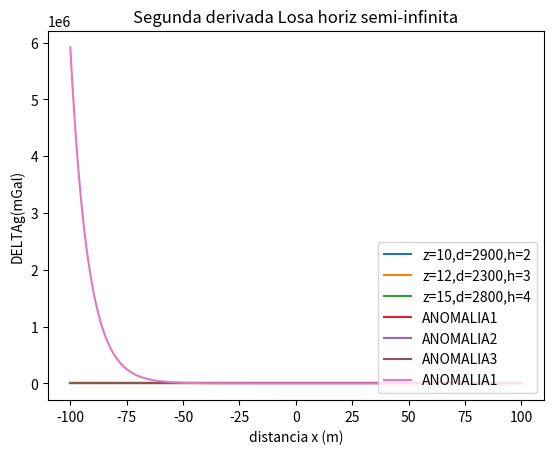

Generate this figure with matplotlib:
import matplotlib.pyplot as plt
import numpy as np
import math

x=np.linspace(-100,100,500)
G=6.67*10**(-11)
z1=10
z2=12
z3=15
d1=2900
d2=2300
d3=2800
h1=2
h2=3
h3=4
ds=2670
PI=3.14159

def anomalia1(x):
	return (2*G*h1*(d1-ds)*((PI/2)+np.arctan(x/z1)))*100000
	
def anomalia2(x):
	return (2*G*h2*(d2-ds)*(PI/2+np.arctan(x/z2)))*100000

def anomalia3(x):
	return (2*G*h3*(d3-ds)*(PI/2+np.arctan(x/z3)))*100000
	
function1=anomalia1(x)
plt.plot(x,function1, label="z=10,d=2900,h=2")
plt.title("Anomalia Gravimetrica Losa horiz semi-infinita")
plt.ylabel("DELTAg(mGal)")
plt.xlabel("distancia x (m)")
plt.legend(loc="lower right")
plt.savefig("anom1.png")
plt.show()

function2=anomalia2(x)
plt.plot(x,function2, label="z=12,d=2300,h=3")
plt.title("Anomalia Gravimetrica Losa horiz semi-infinita")
plt.ylabel("DELTAg(mGal)")
plt.xlabel("distancia x (m)")
plt.legend(loc="lower right")
plt.savefig("anom2.png")
plt.show()

function3=anomalia3(x)
plt.plot(x,function3, label="z=15,d=2800,h=4")
plt.title("Anomalia Gravimetrica Losa horiz semi-infinita")
plt.ylabel("DELTAg(mGal)")
plt.xlabel("distancia x (m)")
plt.legend(loc="lower right")
plt.savefig("anom3.png")
plt.show()
n_points = 500
h = np.logspace(-12, -1, n_points)

def forward(fun, x, h):
    return (fun(x+h) - fun(x))/h
    
def forward2(fun,x,h):
	return (fun(fun(x+h)+fun(h))-fun(fun(x)))/h
    
dev1_a1= forward(anomalia1, x, h)

dev2_a1= forward2(anomalia1, x, h)

dev1_a2= forward(anomalia2, x, h)

dev1_a3= forward(anomalia3, x, h)

plt.plot(x,dev1_a1,label="ANOMALIA1") 
plt.title("Primera derivada Losa horiz semi-infinita")
plt.ylabel("DELTAg(mGal)")
plt.xlabel("distancia x (m)")
plt.legend(loc="lower right")
plt.savefig("deriv_anom1.png")
plt.show()

plt.plot(x,dev1_a2,label="ANOMALIA2") 
plt.title("Primera derivada Losa horiz semi-infinita")
plt.ylabel("DELTAg(mGal)")
plt.xlabel("distancia x (m)")
plt.legend(loc="lower right")
plt.savefig("deriv_anom2.png")
plt.show()

plt.plot(x,dev1_a3,label="ANOMALIA3") 
plt.title("Primera derivada Losa horiz semi-infinita")
plt.ylabel("DELTAg(mGal)")
plt.xlabel("distancia x (m)")
plt.legend(loc="lower right")
plt.savefig("deriv_anom3.png")
plt.show()

plt.plot(x,dev2_a1, label="ANOMALIA1")
plt.title("Segunda derivada Losa horiz semi-infinita")
plt.ylabel("DELTAg(mGal)")
plt.xlabel("distancia x (m)")
plt.legend(loc="lower right")
plt.show()